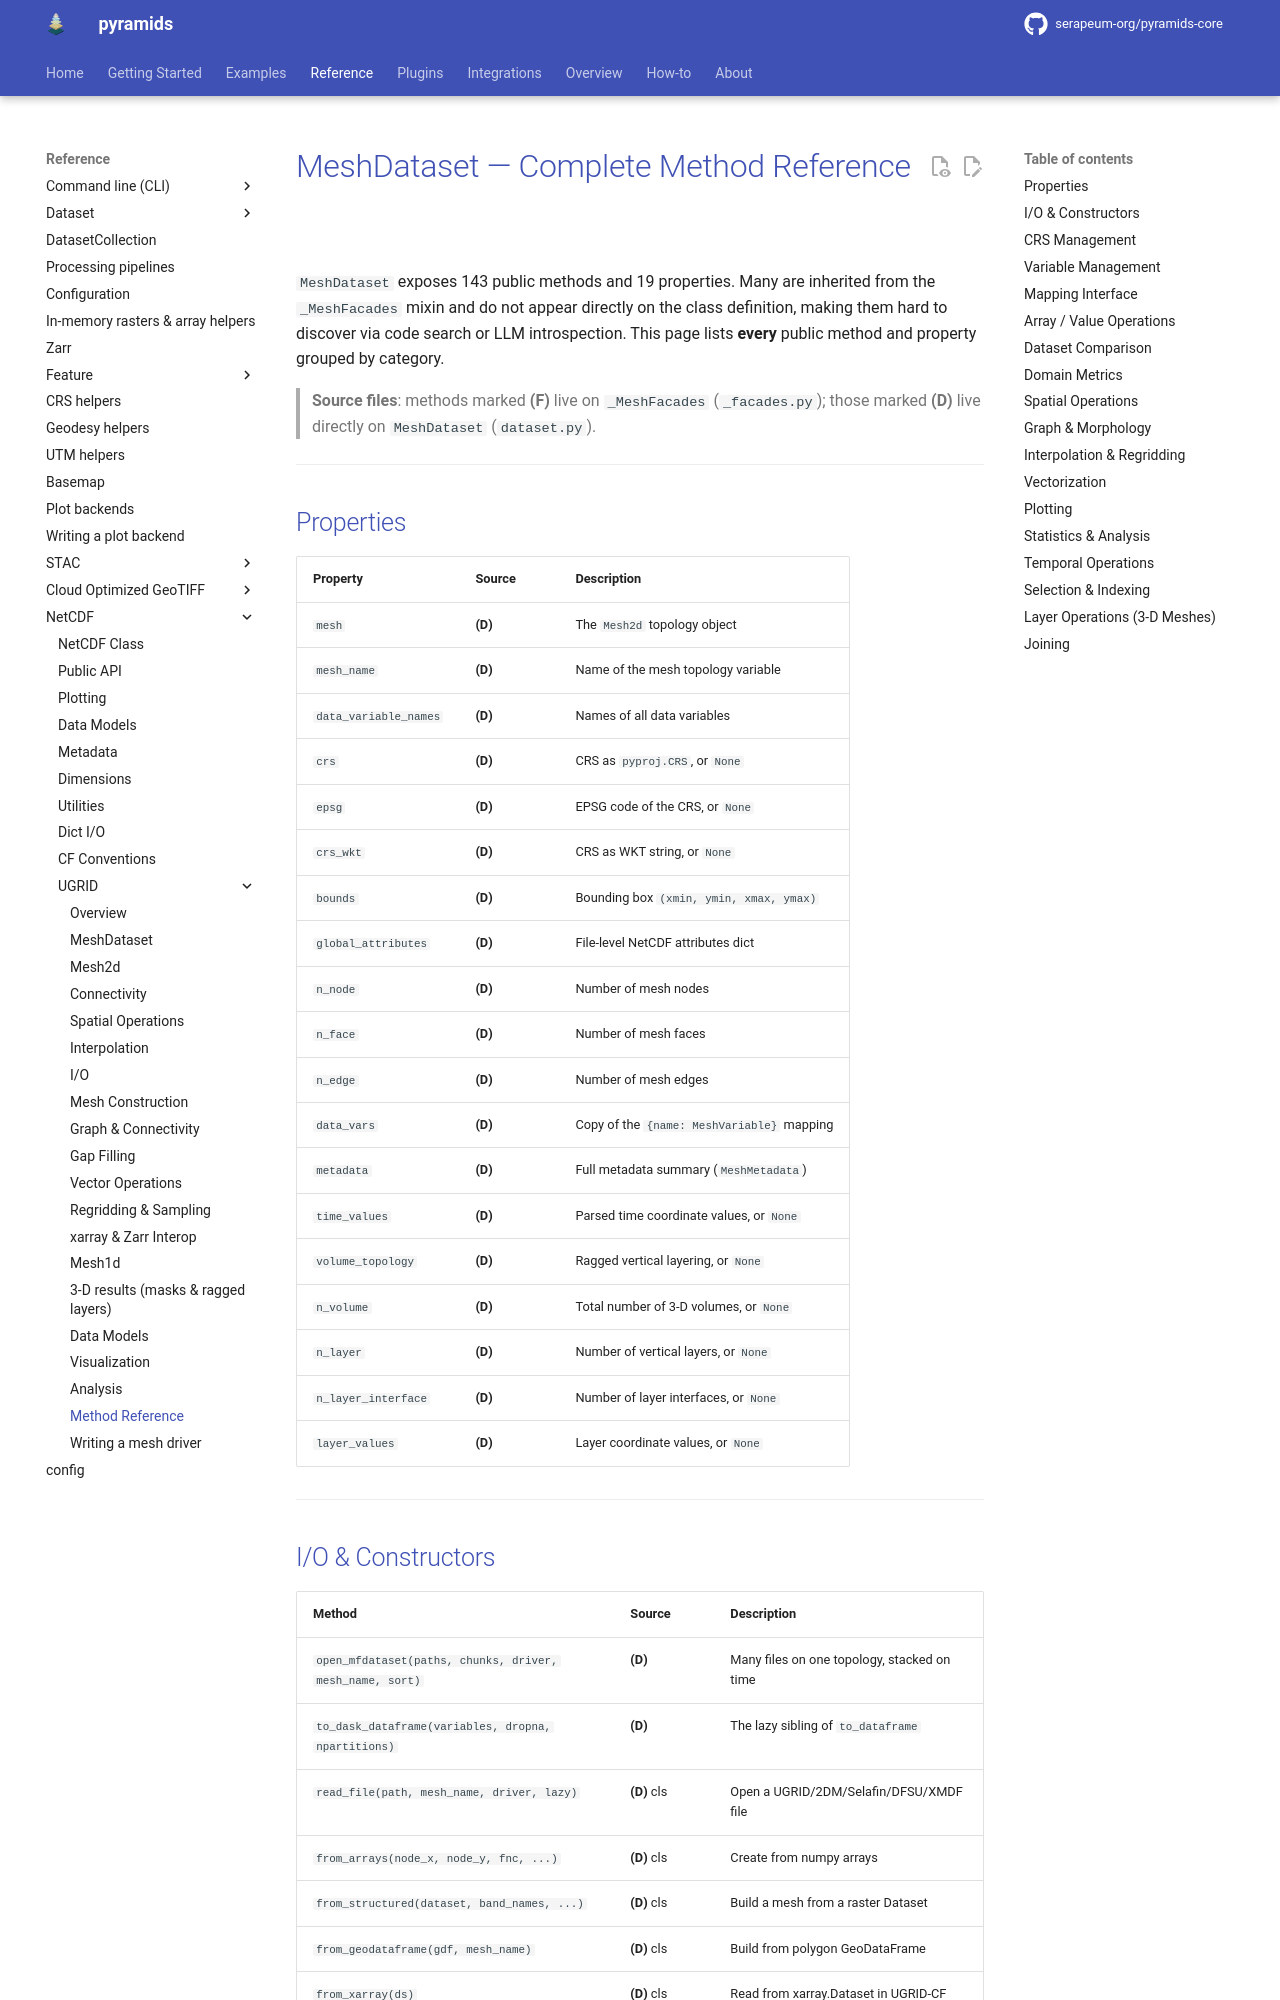

repository: serapeum-org/pyramids-core · page: 0.80.0/reference/netcdf/ugrid/api-methods/index.html · generator: mkdocs

# MeshDataset — Complete Method Reference

`MeshDataset` exposes 143 public methods and 19 properties. Many are
inherited from the `_MeshFacades` mixin and do not appear directly on
the class definition, making them hard to discover via code search or
LLM introspection. This page lists **every** public method and property
grouped by category.

> **Source files**: methods marked **(F)** live on `_MeshFacades`
> (`_facades.py`); those marked **(D)** live directly on `MeshDataset`
> (`dataset.py`).

---

## Properties

| Property | Source | Description |
|----------|--------|-------------|
| `mesh` | **(D)** | The `Mesh2d` topology object |
| `mesh_name` | **(D)** | Name of the mesh topology variable |
| `variable_names` | **(D)** | Names of all data variables |
| `crs` | **(D)** | CRS as `pyproj.CRS`, or `None` |
| `epsg` | **(D)** | EPSG code of the CRS, or `None` |
| `crs_wkt` | **(D)** | CRS as WKT string, or `None` |
| `bounds` | **(D)** | Bounding box `(xmin, ymin, xmax, ymax)` |
| `global_attributes` | **(D)** | File-level NetCDF attributes dict |
| `n_node` | **(D)** | Number of mesh nodes |
| `n_face` | **(D)** | Number of mesh faces |
| `n_edge` | **(D)** | Number of mesh edges |
| `data_vars` | **(D)** | Copy of the `{name: MeshVariable}` mapping |
| `metadata` | **(D)** | Full metadata summary (`MeshMetadata`) |
| `time_values` | **(D)** | Parsed time coordinate values, or `None` |
| `volume_topology` | **(D)** | Ragged vertical layering, or `None` |
| `n_volume` | **(D)** | Total number of 3-D volumes, or `None` |
| `n_layer` | **(D)** | Number of vertical layers, or `None` |
| `n_layer_interface` | **(D)** | Number of layer interfaces, or `None` |
| `layer_values` | **(D)** | Layer coordinate values, or `None` |

---
